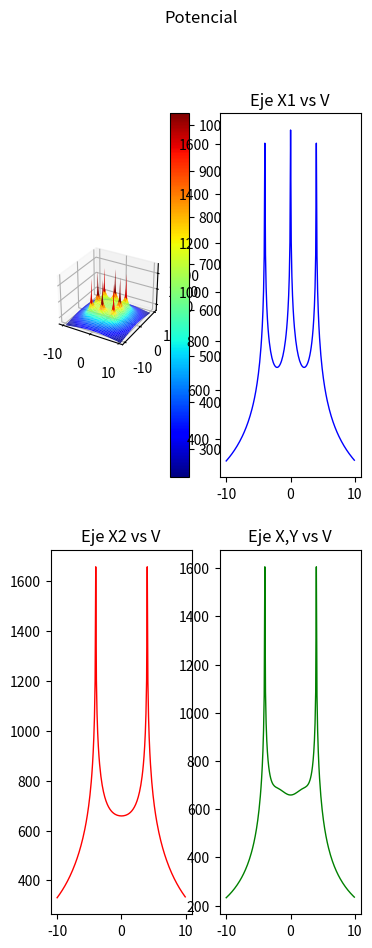

Source code (Python):
import os
import pylab as pl
from mpl_toolkits.mplot3d import Axes3D
import matplotlib.pyplot as plt
from matplotlib import cm
from matplotlib.ticker import LinearLocator, FormatStrFormatter
import numpy as np

#------------
#from mpl_toolkits.mplot3d.axes3d import get_test_data
#-------------
os.system("clear")
fig = pl.figure()
axx = Axes3D(fig)
raiz=np.sqrt
ln=np.log
puntoX=float(0)
puntoY=float(0)
#puntoX=float(input("Seleccione la coordenada en X donde desea calcular el potencial: "))
#puntoY=float(input("Seleccione la coordenada en Y donde desea calcular el potencial: "))
print("Calculando ...")


#------------------------------------------------------------------------------ 

Xa = np.arange(-10, 10, 0.1)   #Rango de coordenadas de X 
Ya = np.arange(-10, 10, 0.1)   #Rango de coordenadas de Y
l = 2                          #Longitud del electrodo [m]
rho= 100                       #Resistividad de terrreno [Ohm/m]
Ik=200                         #Corriente de falla [A] (Total)
Rad=0.01                       #Radio del electrodo [m]
Electrodos=8                   #Número de electrodos
Pos1=4                         #Posición 1 en Y para analisis de grafica 2D
Pos2=0                         #Posición 2 en Y para analisis de grafica 2D

#Posición de los electrodos 

P=np.array([
    [-4,-4],   #Electrodo A
    [0,-4],   #Electrodo B
    [4,-4],   #Electrodo C
    [-4,0],   #Electrodo D
    [4,0],   #Electrodo E
    [-4,4],   #Electrodo F
    [0,4],   #Electrodo G
    [4,4]    #Electrodo H
])
#------------------------------------------------------------------------------ 

E=Electrodos-1
ik=Ik/Electrodos
Vt=np.zeros((np.count_nonzero(Xa),np.count_nonzero(Ya)))
m=np.zeros((Electrodos,1))
V=np.zeros((Electrodos,1))
k=0
m2=np.zeros((Electrodos,1))
V2=np.zeros((Electrodos,1))

#------------------------------------------------------------------------------ 
#Cálculo del punto ingresado
i=0
while i<=E:
    m2[i][0] =round(raiz((((P[i][0])-puntoX)**2)+(((P[i][1])-puntoY)**2)),4)
    o,u=((P[i][0])-puntoX),((P[i][1])-puntoY)
    if ((o ==0) and (u==0)) or (m2[i][0]==0):
    #print("Elementos de matriz",k,t, "x,y",P[i][0],P[i][1],"punto de eje",X,Y )
        m2[i][0]=Rad
    V2[i][0] =ln((l+raiz((m2[i][0])**2+l**2))/(m2[i][0]))
    i += 1
Vt2=(np.sum(V2)*(rho*ik))/(2*np.pi*l)

print("El potencial en el punto (",puntoX,",",puntoY,"), es de",round(Vt2,3),"[V]")
print("Calculando el resto de operaciones..")
#------------------------------------------------------------------------------ 
#Cálculo de la mall
Vxy = [1] * (np.count_nonzero(Ya))

while k<np.count_nonzero(Ya):
    Y=round(Ya[k],3)
    t=0
    while t<np.count_nonzero(Xa):
        X=round(Xa[t],3)
        i=0
        while i<=E:
            m[i][0] =round(raiz((((P[i][0])-X)**2)+(((P[i][1])-Y)**2)),4)
            o,u=((P[i][0])-X),((P[i][1])-Y)
            if ((o ==0) and (u==0)) or (m[i][0]==0):
                #print("Elementos de matriz",k,t, "x,y",P[i][0],P[i][1],"punto de eje",X,Y )
                m[i][0]=Rad
            V[i][0] =ln((l+raiz((m[i][0])**2+l**2))/(m[i][0]))
            i += 1
        Vt[k][t]=np.sum(V)
        if Y==Pos1:
            Vxa=Vt[k]
        if Y==Pos2:
            Vxb=Vt[k]
        if (Y==X) and ((X-Y)==0):
            Vxy[k]=Vt[k][t]*(rho*ik)/(2*np.pi*l)
        t +=1
    k +=1

Vtt=(Vt*(rho*ik))/(2*np.pi*l)
Vxa=(Vxa*(rho*ik))/(2*np.pi*l)
Vxb=(Vxb*(rho*ik))/(2*np.pi*l)
print ("Número de elementos por eje:",np.count_nonzero(Xa))
aa=np.where(np.amax(Vtt) == Vtt)
print ("Valor máximo de tensión:",round(Vtt[::].max(),3),"[V], en posición: (",round(Xa[aa[0][0]],2),",",round(Ya[aa[1][0]],2),")")
bb=np.where(np.amin(Vtt) == Vtt)
print ("Valor mínimo de tensión:",round(Vtt[::].min(),3),"[V], en posición: (",round(Xa[bb[0][0]],2),",",round(Ya[bb[1][0]],2),")")
print ("Número de elemmentos de Vt:",np.count_nonzero(Vtt))
print ("Elementos de Xa al cuadrado:",np.count_nonzero(Xa)**2)
X, Y = np.meshgrid(Xa, Ya)
print ("Nuevo número de elementos de X y Y:",np.count_nonzero(X))
#------------------------------------------------------------------------------ 
# GRAFICAS
# configurar una figura dos veces más alta que ancha
fig = plt.figure(figsize=plt.figaspect(2.6))
fig.suptitle('Potencial')
#  Primera imagen a imprimir
ax1 = fig.add_subplot(2, 2, 1, projection='3d')
surf = ax1.plot_surface(X, Y, Vtt, cmap = cm.get_cmap("jet"))#, antialiased=False)
# Customize the z axis.
ax1.set_zlim(300, 1800)
fig.colorbar(surf)

#------------------------------------------------------------------------------ 
#Graficas en 2D
#------------------------------------------------------------------------------ 
#Eje X1:
# Second subplot

x1=Xa
ax2 = fig.add_subplot(2, 2, 2)
ax2.title.set_text('Eje X1 vs V')
ax2.plot(x1, Vxa, color="blue", linewidth=1.0, linestyle="-")
#ax2.plot(x1, Vxb, color="red", linewidth=1.0, linestyle="-")
#ax2.plot(x1, Vxy, color="green", linewidth=1.0, linestyle="-")




ax3 = fig.add_subplot(2, 2, 3)
ax3.title.set_text('Eje X2 vs V')
#ax3.plot(x1, Vxa, color="blue", linewidth=1.0, linestyle="-")
ax3.plot(x1, Vxb, color="red", linewidth=1.0, linestyle="-")
#ax3.plot(x1, Vxy, color="green", linewidth=1.0, linestyle="-")


ax3 = fig.add_subplot(2, 2, 4)

ax3.title.set_text('Eje X,Y vs V')
#ax3.plot(x1, Vxa, color="blue", linewidth=1.0, linestyle="-")
#ax3.plot(x1, Vxb, color="red", linewidth=1.0, linestyle="-")
ax3.plot(x1, Vxy, color="green", linewidth=1.0, linestyle="-")

plt.pause(10)
pl.savefig('tierras.pdf')
pl.savefig('tierras.png')

"""
pl.figure(figsize=(16, 8), dpi=100)
pl.subplot(1, 1, 1)
pl.plot(x1, Vxa, color="blue", linewidth=1.0, linestyle="-")
pl.plot(x1, Vxb, color="green", linewidth=1.0, linestyle="-")
pl.xlim(-10, 10)
pl.xticks(np.linspace(-10, 10, 17, endpoint=True))
pl.ylim(200.0, 1700.0)
pl.yticks(np.linspace(200, 1700, 5, endpoint=True))
#pl.pause(100)
"""
